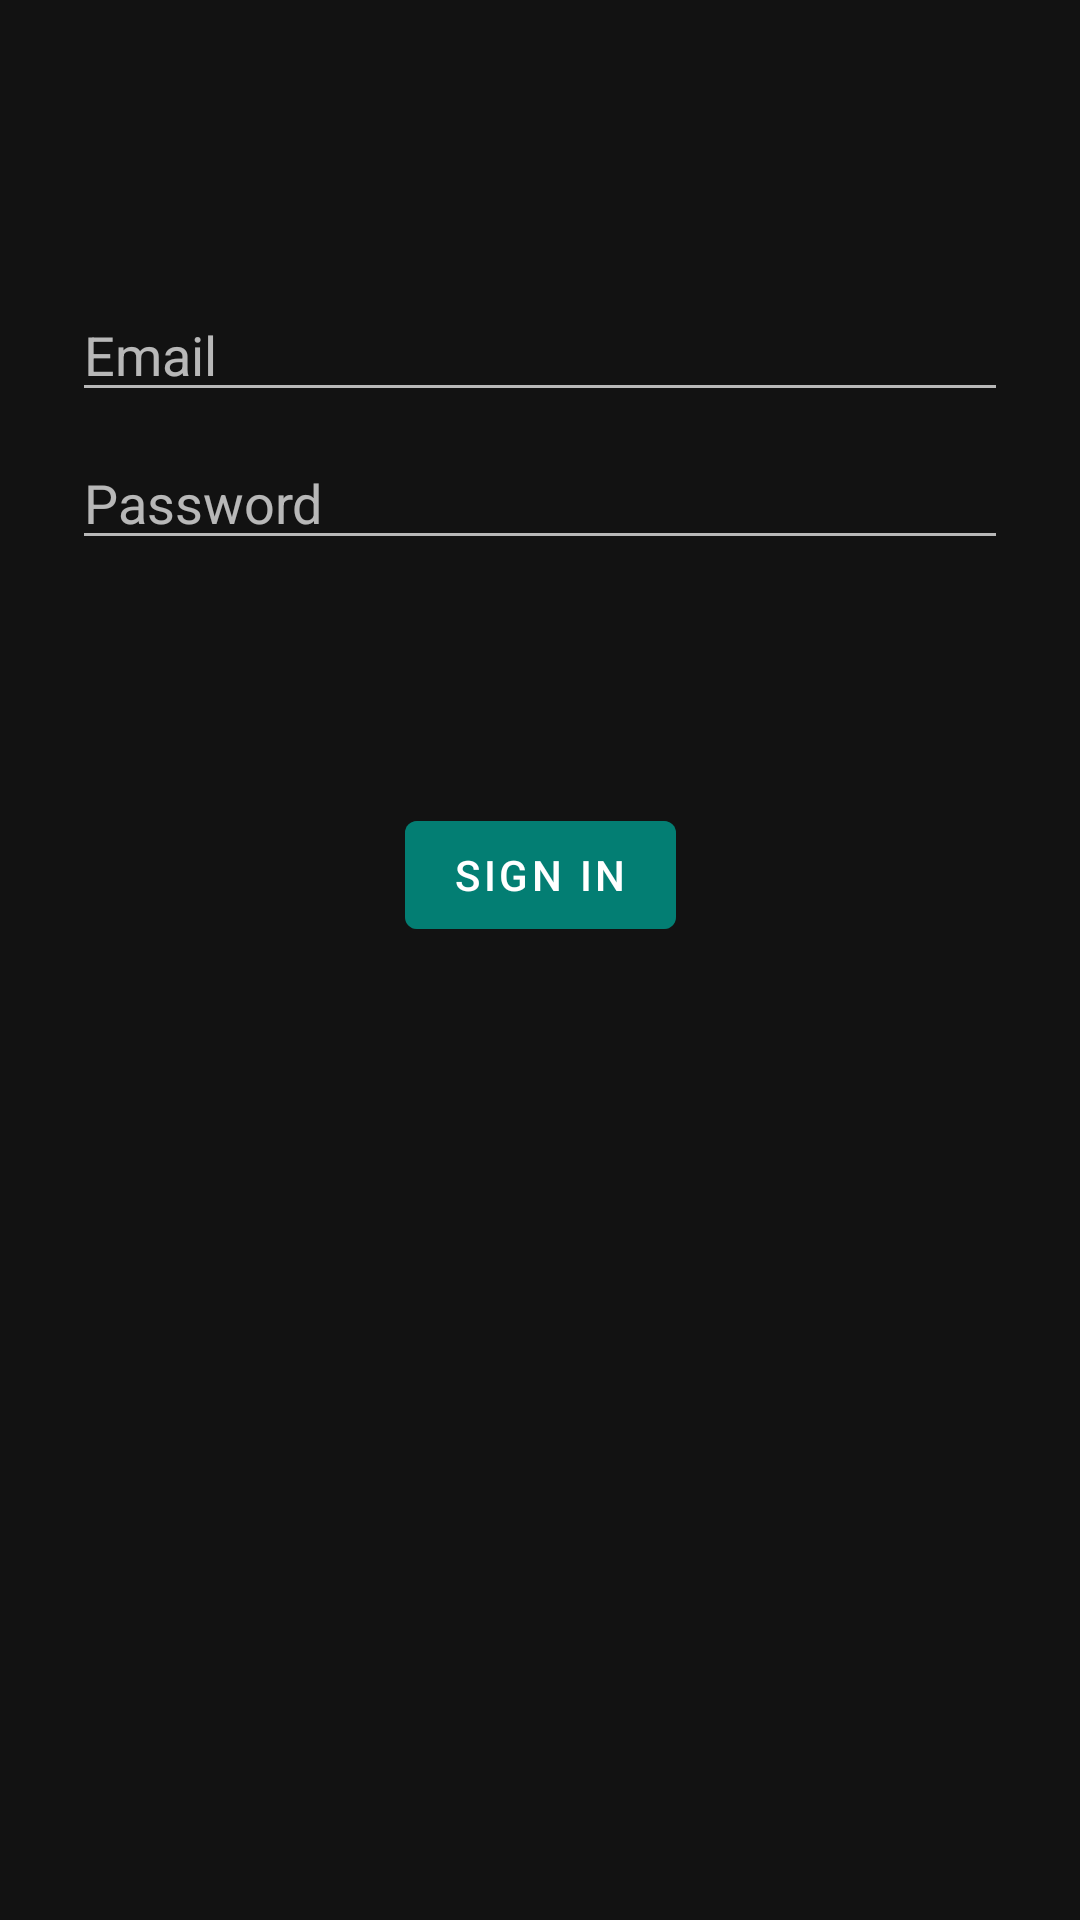

Here is an Android app screen rendered from its layout file. Give the layout XML and the strings, colors and styles it references.
<!-- AndroidManifest.xml: activity theme AppTheme.NoActionBar -->
<!-- res/layout/activity_login.xml -->
<?xml version="1.0" encoding="utf-8"?>
<androidx.constraintlayout.widget.ConstraintLayout xmlns:android="http://schemas.android.com/apk/res/android"
    xmlns:app="http://schemas.android.com/apk/res-auto"
    xmlns:tools="http://schemas.android.com/tools"
    android:id="@+id/container"
    android:layout_width="match_parent"
    android:layout_height="match_parent"
    android:paddingLeft="@dimen/activity_horizontal_margin"
    android:paddingTop="@dimen/activity_vertical_margin"
    android:paddingRight="@dimen/activity_horizontal_margin"
    android:paddingBottom="@dimen/activity_vertical_margin"
    tools:context=".ui.login.LoginActivity">

    <EditText
        android:id="@+id/username"
        android:layout_width="0dp"
        android:layout_height="wrap_content"
        android:layout_marginStart="24dp"
        android:layout_marginTop="96dp"
        android:layout_marginEnd="24dp"

        android:hint="@string/prompt_email"
        android:inputType="textEmailAddress"
        android:selectAllOnFocus="true"
        app:layout_constraintEnd_toEndOf="parent"
        app:layout_constraintStart_toStartOf="parent"
        app:layout_constraintTop_toTopOf="parent" />

    <EditText
        android:id="@+id/password"
        android:layout_width="0dp"
        android:layout_height="wrap_content"
        android:layout_marginStart="24dp"
        android:layout_marginTop="8dp"
        android:layout_marginEnd="24dp"
        android:hint="@string/prompt_password"
        android:imeActionLabel="@string/action_sign_in_short"
        android:imeOptions="actionDone"
        android:inputType="textPassword"
        android:selectAllOnFocus="true"
        app:layout_constraintEnd_toEndOf="parent"
        app:layout_constraintStart_toStartOf="parent"
        app:layout_constraintTop_toBottomOf="@+id/username"
        android:autofillHints="" />

    <Button
        android:id="@+id/login"
        android:layout_width="wrap_content"
        android:layout_height="wrap_content"
        android:layout_gravity="start"
        android:layout_marginStart="48dp"
        android:layout_marginTop="16dp"
        android:layout_marginEnd="48dp"
        android:layout_marginBottom="64dp"
        android:enabled="false"
        android:text="@string/action_sign_in"
        android:textColor="@android:color/white"
        android:backgroundTint="@color/colorPrimary"
        app:layout_constraintBottom_toBottomOf="parent"
        app:layout_constraintEnd_toEndOf="parent"
        app:layout_constraintStart_toStartOf="parent"
        app:layout_constraintTop_toBottomOf="@+id/password"
        app:layout_constraintVertical_bias="0.2" />

    <ProgressBar
        android:id="@+id/loading"
        android:layout_width="wrap_content"
        android:layout_height="wrap_content"
        android:layout_gravity="center"
        android:layout_marginStart="32dp"
        android:layout_marginTop="64dp"
        android:layout_marginEnd="32dp"
        android:layout_marginBottom="64dp"
        android:visibility="gone"
        app:layout_constraintBottom_toBottomOf="parent"
        app:layout_constraintEnd_toEndOf="@+id/password"
        app:layout_constraintStart_toStartOf="@+id/password"
        app:layout_constraintTop_toTopOf="parent"
        app:layout_constraintVertical_bias="0.3" />
</androidx.constraintlayout.widget.ConstraintLayout>
<!-- resources referenced by this layout -->
<resources>
  <color name="colorPrimary">#95009688</color>
  <string name="action_sign_in">Sign in</string>
  <string name="action_sign_in_short">Sign in</string>
  <string name="prompt_email">Email</string>
  <string name="prompt_password">Password</string>
  <style name="AppTheme.NoActionBar">
          <item name="windowActionBar">false</item>
          <item name="windowNoTitle">true</item>
      </style>
</resources>
